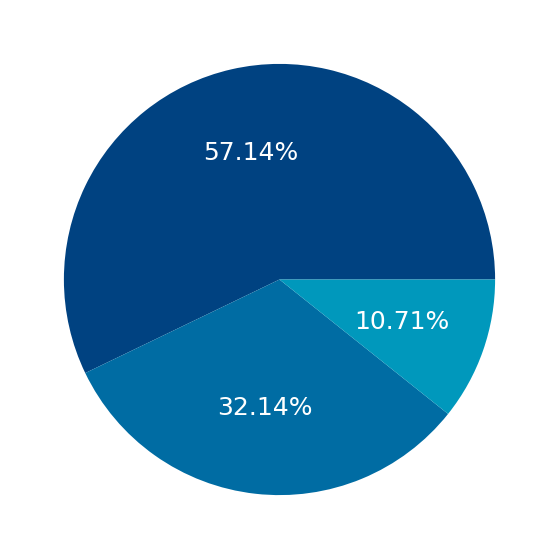

Write the Python code that produced this figure. (Note: this script raises an exception after producing the figure.)
from matplotlib import font_manager
import matplotlib.pyplot as plt

font_dirs = ['../app/font/']
font_files = font_manager.findSystemFonts(fontpaths=font_dirs)

for font_file in font_files:
    font_manager.fontManager.addfont(font_file)

plt.rcParams['font.size'] = 18
plt.rcParams['text.color'] = 'white'
plt.rcParams['font.family'] = 'Montserrat'
fig = plt.figure(figsize=(7, 7))
ax = fig.add_subplot()
vals = [32, 18, 6]
colors = ['#004281', '#006ca3', '#0098bc']
res = ax.pie(vals, autopct='%.2f%%', colors=colors)
per_cen_beta = [item.get_text() for item in res[-1]]
print(per_cen_beta)

plt.savefig('../m.svg')
plt.show()
